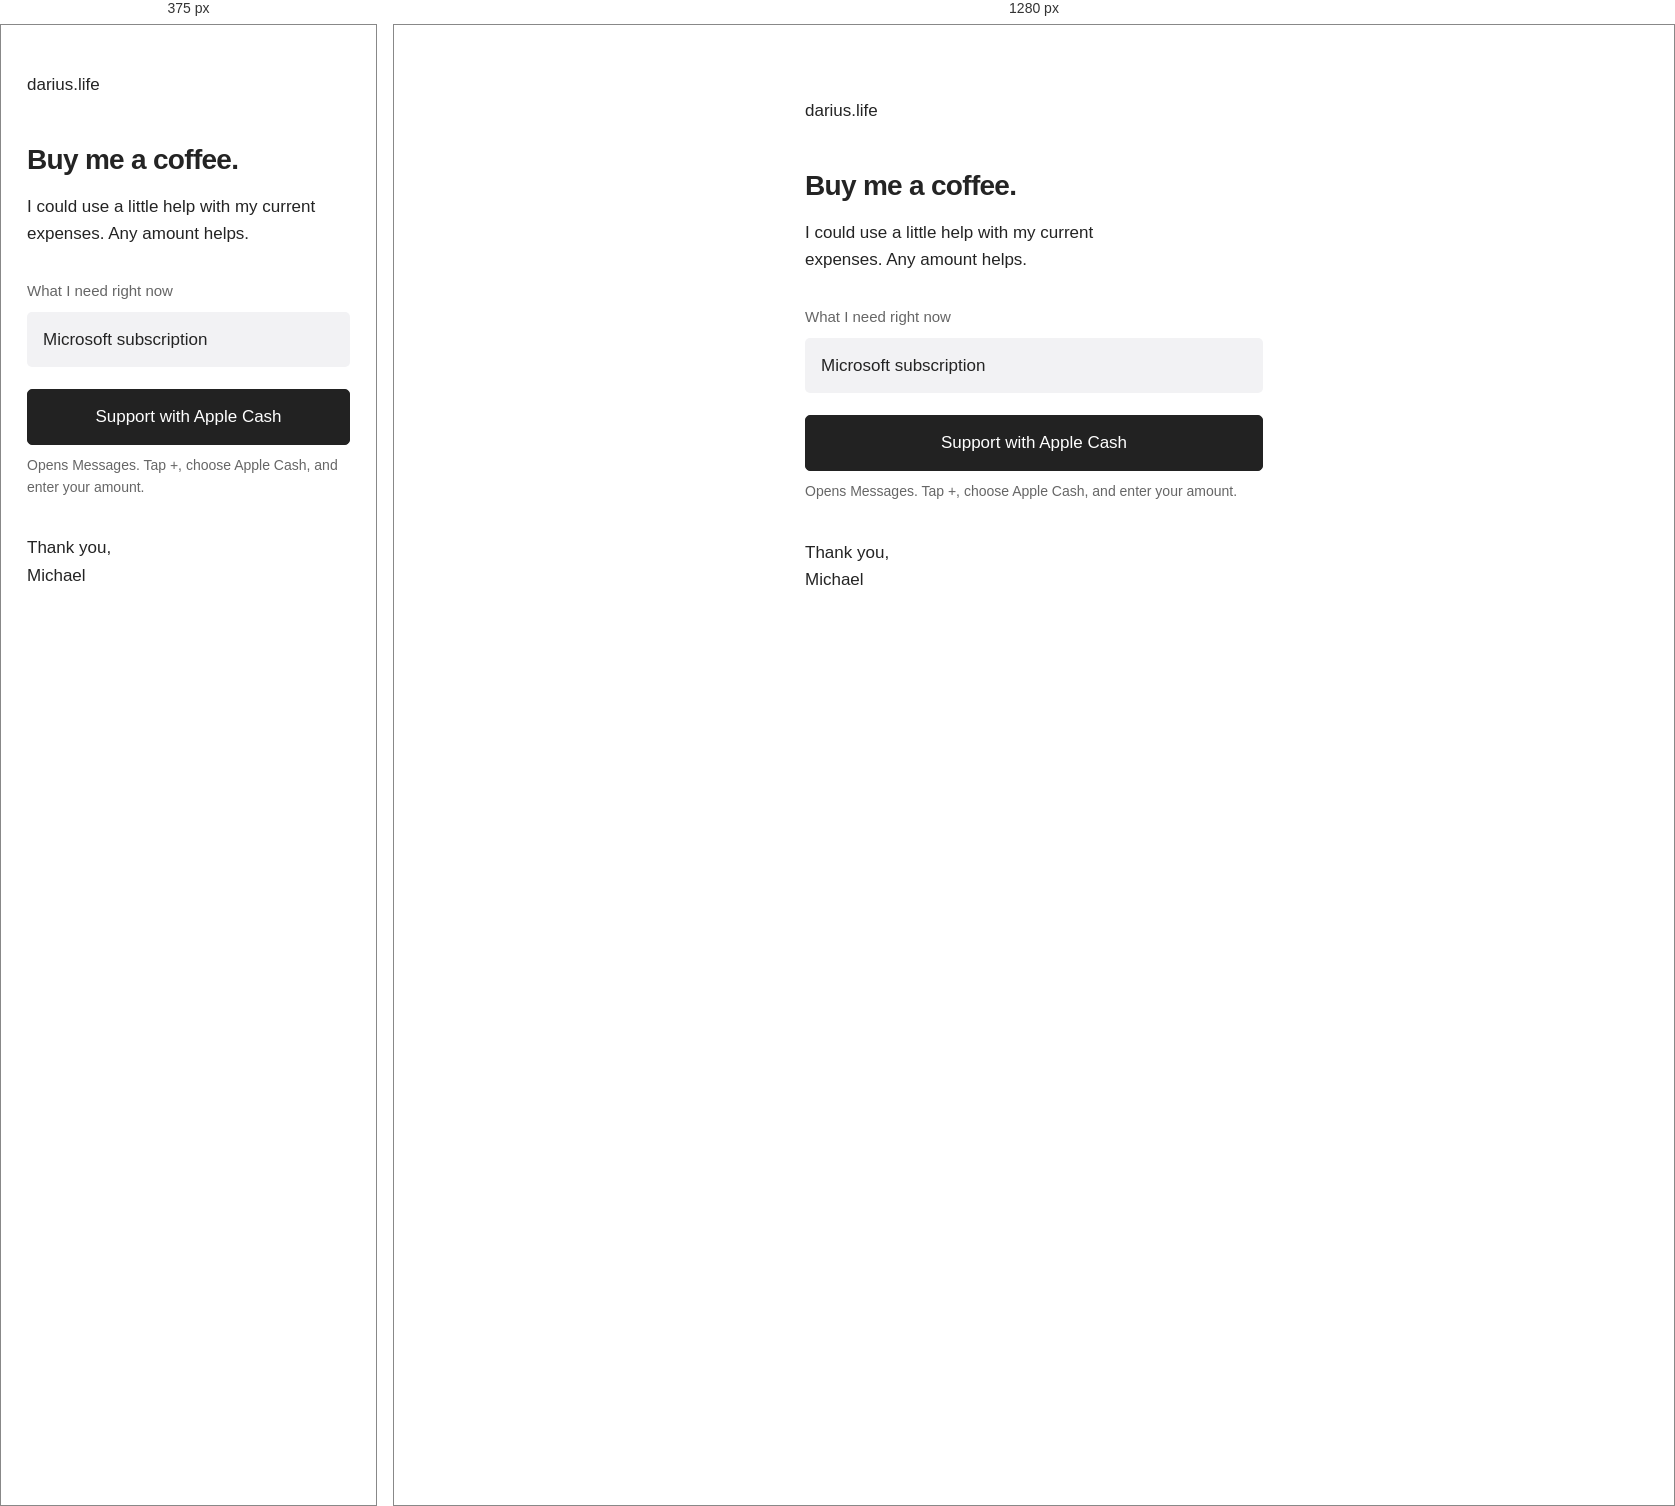
Rendered at 375 px and 1280 px, left to right.

<!-- file: index.html -->
<!doctype html>
<html lang="en">
<head>
  <meta charset="utf-8">
  <meta name="viewport" content="width=device-width, initial-scale=1">
  <meta http-equiv="Content-Security-Policy" content="default-src 'self'; style-src 'self'; font-src 'self'; img-src 'self'; script-src 'none'">
  <meta name="referrer" content="no-referrer">
  <title>Buy me a coffee · Michael Darius</title>
  <meta name="description" content="Help Michael Darius cover current expenses, starting with his Microsoft subscription. Any amount helps.">
  <link rel="canonical" href="https://darius.life/buymeacoffee/">
  <meta property="og:type" content="website">
  <meta property="og:title" content="Buy me a coffee · Michael Darius">
  <meta property="og:description" content="I could use a little help with my current expenses. Any amount helps.">
  <meta property="og:url" content="https://darius.life/buymeacoffee/">
  <meta property="og:site_name" content="darius.life">
  <meta property="og:image" content="https://darius.life/buymeacoffee/preview.png">
  <meta property="og:image:type" content="image/png">
  <meta property="og:image:width" content="1733">
  <meta property="og:image:height" content="907">
  <meta property="og:image:alt" content="Michael Darius. Buy me a coffee. A little help with everyday essentials. A small drawing of a coffee cup.">
  <meta name="twitter:card" content="summary_large_image">
  <meta name="twitter:title" content="Buy me a coffee · Michael Darius">
  <meta name="twitter:description" content="A little help with everyday essentials.">
  <meta name="twitter:image" content="https://darius.life/buymeacoffee/preview.png">
  <meta name="twitter:image:alt" content="Michael Darius. Buy me a coffee. A little help with everyday essentials. A small drawing of a coffee cup.">
  <link rel="icon" href="/favicon.ico" sizes="any">
  <link rel="stylesheet" href="/buymeacoffee/support.css">
</head>
<body>
  <div class="page">
    <header><a class="site-name" href="/">darius.life</a></header>
    <main>
      <h1>Buy me a coffee.</h1>
      <p class="intro">I could use a little help with my current expenses. Any amount helps.</p>
      <section class="needs" aria-labelledby="needs-heading">
        <h2 id="needs-heading">What I need right now</h2>
        <ul><li>Microsoft subscription</li></ul>
      </section>
      <a class="support" href="sms:+14155335621" aria-describedby="payment-help">Support with Apple Cash</a>
      <p class="helper" id="payment-help">Opens Messages. Tap +, choose Apple Cash, and enter your amount.</p>
      <p class="thanks">Thank you,<br>Michael</p>
    </main>
  </div>
</body>
</html>


/* @media block from support.css */
@media (min-width: 640px) { .page { padding-top: 64px; } }